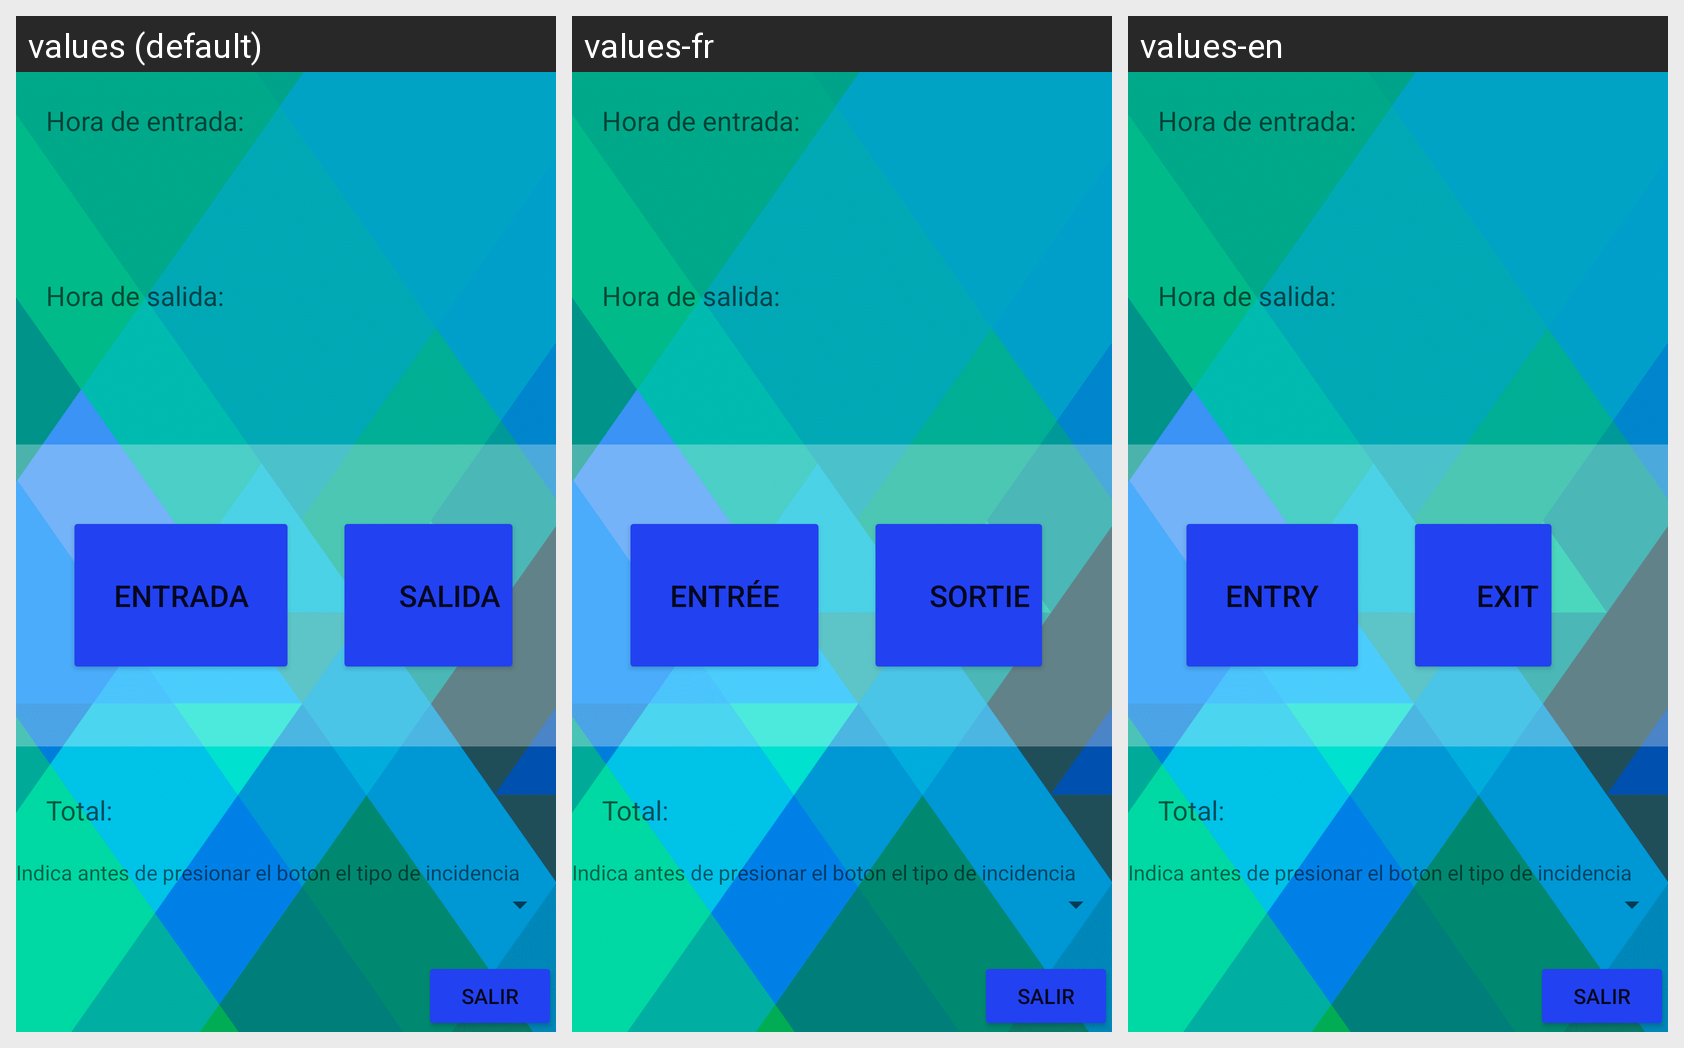

For this localized Android screen grid, give each drawn string resource with its value in every locale shown.
Android screen res/layout/activity_main3.xml rendered under 3 locales, left to right: values (default), values-fr, values-en. Device: Nexus 5 (rendered at 1080×1920; each locale shown at half size, 540×960, under a caption strip naming it); theme Theme.CalculadorHoras.
Strings drawn on this screen, with the default value and each locale's value (text and hints the layout hard-codes, and strings that could not be matched under every locale, appear in the picture but are not listed):

entrada
  values: Entrada
  values-fr: Entrée
  values-en: Entry

salida
  values: Salida
  values-fr: Sortie
  values-en:  Exit

IndicaAntesBoton
  values: Indica antes de presionar el boton el tipo de incidencia
  values-fr: Indica antes de presionar el boton el tipo de incidencia  [not translated; the default value is used]
  values-en: Indica antes de presionar el boton el tipo de incidencia  [not translated; the default value is used]
